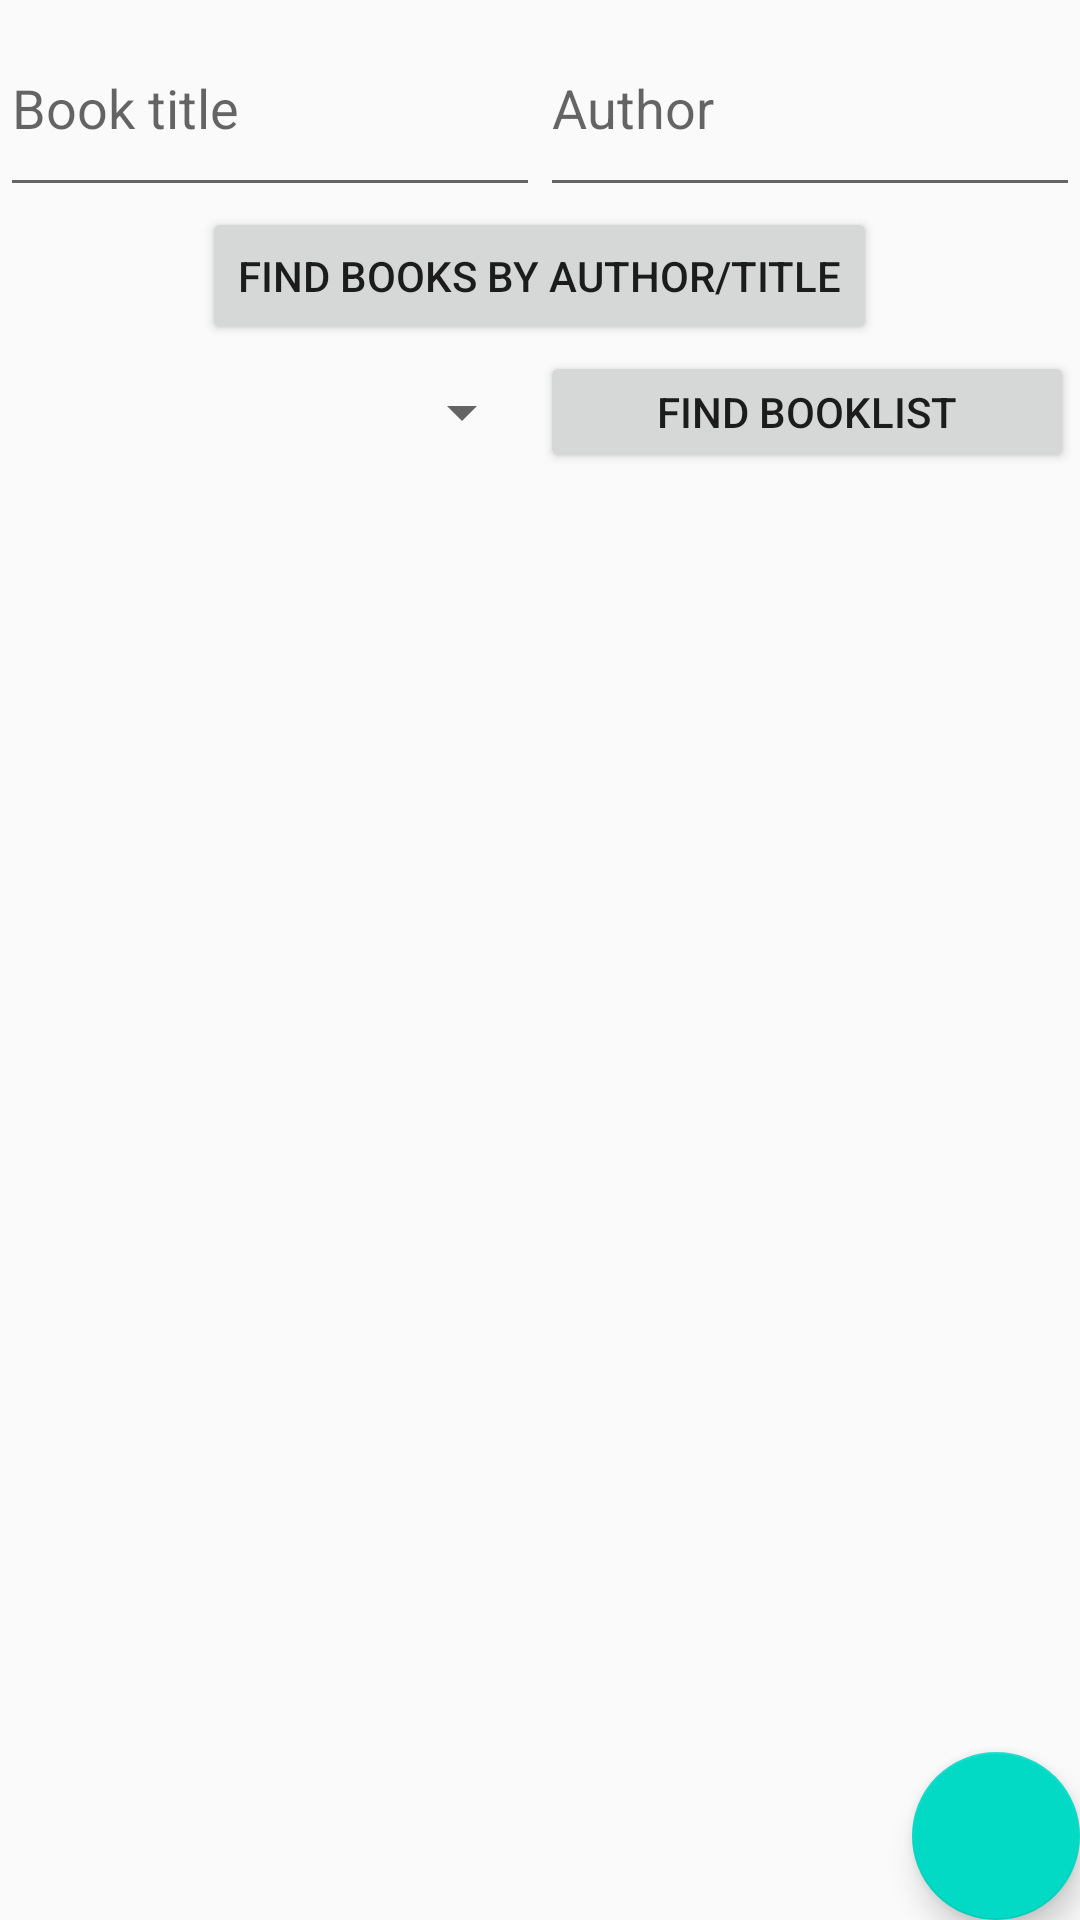

The Android layout XML behind this screen, and the referenced resources:
<!-- AndroidManifest.xml: application theme AppTheme -->
<!-- res/layout/activity_main.xml -->
<?xml version="1.0" encoding="utf-8"?>
<android.support.design.widget.CoordinatorLayout xmlns:android="http://schemas.android.com/apk/res/android"
    xmlns:app="http://schemas.android.com/apk/res-auto"
    xmlns:tools="http://schemas.android.com/tools"
    android:layout_width="match_parent"
    android:layout_height="match_parent"
    tools:context=".ReadingListActivity">


    <include layout="@layout/content_main" />

    <android.support.design.widget.FloatingActionButton
        android:id="@+id/bookListfab"
        android:layout_width="wrap_content"
        android:layout_height="wrap_content"
        android:layout_gravity="bottom|end"
        android:layout_margin="@dimen/fab_margin"
        app:srcCompat="@drawable/ic_library_books_black_24dp" />

</android.support.design.widget.CoordinatorLayout>
<!-- res/layout/content_main.xml (included above) -->
<?xml version="1.0" encoding="utf-8"?>
<LinearLayout xmlns:android="http://schemas.android.com/apk/res/android"
    xmlns:tools="http://schemas.android.com/tools"
    android:layout_width="match_parent"
    android:layout_height="match_parent"
    android:orientation="vertical"
    android:weightSum="100"
    tools:context=".MainActivity">

    <LinearLayout
        android:layout_width="match_parent"
        android:layout_height="0sp"
        android:layout_weight="18"
        android:orientation="vertical"
        android:weightSum="100">

        <LinearLayout
            android:layout_width="match_parent"
            android:layout_height="0sp"
            android:layout_margin="0sp"
            android:layout_weight="60"
            android:orientation="horizontal"
            android:padding="0sp"
            android:weightSum="100">

            <EditText
                android:id="@+id/editTitle"
                android:layout_width="0sp"
                android:layout_height="match_parent"
                android:layout_marginTop="0sp"
                android:layout_weight="50"
                android:hint="Book title" />

            <EditText
                android:id="@+id/editAuthor"
                android:layout_width="0sp"
                android:layout_height="match_parent"
                android:layout_marginTop="0sp"
                android:layout_weight="50"
                android:hint="Author" />

        </LinearLayout>

        <Button
            android:id="@+id/btnMain"
            android:layout_width="wrap_content"
            android:layout_height="0sp"
            android:layout_gravity="center_horizontal"
            android:layout_margin="0sp"
            android:layout_weight="40"
            android:text="Find books by author/title" />

    </LinearLayout>

    <LinearLayout
        android:layout_width="match_parent"
        android:layout_height="0sp"
        android:layout_weight="7"
        android:orientation="horizontal"
        android:weightSum="100">

        <Spinner
            android:id="@+id/spnBookList"
            android:layout_width="0sp"
            android:layout_height="match_parent"
            android:layout_weight="50">

        </Spinner>

        <Button
            android:id="@+id/btnBookList"
            android:layout_width="0sp"
            android:layout_height="match_parent"
            android:layout_margin="2sp"
            android:layout_weight="50"
            android:padding="2sp"
            android:text="Find booklist" />

    </LinearLayout>


    <android.support.v7.widget.RecyclerView
        android:id="@+id/recyclerview"
        android:layout_width="match_parent"
        android:layout_height="0sp"
        android:layout_weight="75"
        tools:listitem="@layout/cardview">

    </android.support.v7.widget.RecyclerView>

</LinearLayout>
<!-- res/layout/cardview.xml (included above) -->
<?xml version="1.0" encoding="utf-8"?>
<android.support.v7.widget.CardView xmlns:android="http://schemas.android.com/apk/res/android"
    xmlns:card_view="http://schemas.android.com/apk/res-auto"
    android:id="@+id/card_view"
    android:layout_width="match_parent"
    android:layout_height="250sp"
    android:layout_margin="5sp"
    android:elevation="2sp"
    card_view:cardCornerRadius="10sp"
    card_view:cardUseCompatPadding="true">

    <LinearLayout
        android:layout_width="match_parent"
        android:layout_height="match_parent"
        android:orientation="vertical"
        android:weightSum="100">


        <LinearLayout
            android:layout_width="match_parent"
            android:layout_height="0sp"
            android:layout_weight="65"
            android:orientation="horizontal"
            android:weightSum="100">

            <ImageView
                android:id="@+id/cardImage"
                android:layout_width="0dp"
                android:layout_height="match_parent"
                android:layout_weight="30"
                android:padding="1sp"
                android:scaleType="fitCenter" />

            <LinearLayout
                android:layout_width="0dp"
                android:layout_height="match_parent"
                android:layout_weight="70"
                android:orientation="vertical"
                android:weightSum="100">

                <LinearLayout style="@style/card_internal_text_layout">

                    <TextView
                        style="@style/text_box_label"
                        android:text="Title: " />

                    <TextView
                        android:id="@+id/cardTitle"
                        style="@style/text_box_item" />
                </LinearLayout>


                <LinearLayout style="@style/card_internal_text_layout">

                    <TextView
                        style="@style/text_box_label"
                        android:text="Author: " />

                    <TextView
                        android:id="@+id/cardAuthor"
                        style="@style/text_box_item" />

                </LinearLayout>


                <LinearLayout style="@style/card_internal_text_layout">

                    <TextView
                        style="@style/text_box_label"
                        android:text="Published: "
                        android:id="@+id/cardPublicationLabel"/>

                    <TextView
                        android:id="@+id/cardPublicationDT"
                        style="@style/text_box_item" />

                </LinearLayout>

                <LinearLayout style="@style/card_internal_text_layout">

                    <TextView
                        style="@style/text_box_label"
                        android:text="Reviewer: " />

                    <TextView
                        android:id="@+id/cardByline"
                        style="@style/text_box_item" />

                </LinearLayout>

                <LinearLayout style="@style/card_internal_text_layout">

                    <TextView
                        style="@style/text_box_label"
                        android:text="ISBN: " />

                    <TextView
                        android:id="@+id/cardISBN"
                        style="@style/text_box_item" />

                </LinearLayout>


            </LinearLayout>


        </LinearLayout>

        <ScrollView
            android:id="@+id/cardScrollview"
            android:layout_width="match_parent"
            android:layout_height="0sp"
            android:layout_weight="20"
            android:fillViewport="true">

            <TextView
                android:id="@+id/cardReview"
                android:layout_width="match_parent"
                android:layout_height="match_parent"
                android:gravity="start"
                android:layout_marginLeft="1sp"
                android:layout_marginRight="1sp"
                android:maxLines="3"
                android:scrollbars="vertical" />

        </ScrollView>

        <Button
            android:id="@+id/cardButton"
            android:layout_width="match_parent"
            android:layout_height="0sp"
            android:layout_margin="1sp"
            android:layout_weight="15"
            android:padding="1sp"
            android:text="Add to Reading List" />


    </LinearLayout>


</android.support.v7.widget.CardView>
<!-- resources referenced by this layout -->
<resources>
  <style name="card_internal_text_layout">
          <item name="android:layout_width">match_parent</item>
          <item name="android:layout_height">wrap_content</item>
          <item name="android:orientation">horizontal</item>
          <item name="android:weightSum">100</item>
          <item name="android:padding">1sp</item>
          <item name="android:layout_weight">10</item>
      </style>
  <style name="text_box_item">
          <item name="android:layout_width">0dp</item>
          <item name="android:layout_height">match_parent</item>
          <item name="android:layout_weight">65</item>
          <item name="android:textSize">14sp</item>
          <item name="android:gravity">left</item>
      </style>
  <style name="text_box_label">
          <item name="android:layout_width">0dp</item>
          <item name="android:layout_height">match_parent</item>
          <item name="android:layout_weight">35</item>
          <item name="android:textColor">?android:attr/textColorPrimary</item>
          <item name="android:textSize">14sp</item>
          <item name="android:gravity">right</item>
          <item name="android:padding">1sp</item>
      </style>
  <style name="AppTheme" parent="Theme.AppCompat.DayNight">
          
          <item name="colorPrimary">@color/colorPrimary</item>
          <item name="colorPrimaryDark">@color/colorPrimaryDark</item>
          <item name="colorAccent">@color/colorAccent</item>
      </style>
  <!-- not gathered from this repository: default colours our renderer supplied (Android Studio template values) -->
  <color name="colorPrimary">#FF6200EE</color>
  <color name="colorPrimaryDark">#FF3700B3</color>
  <color name="colorAccent">#FF03DAC5</color>
</resources>
